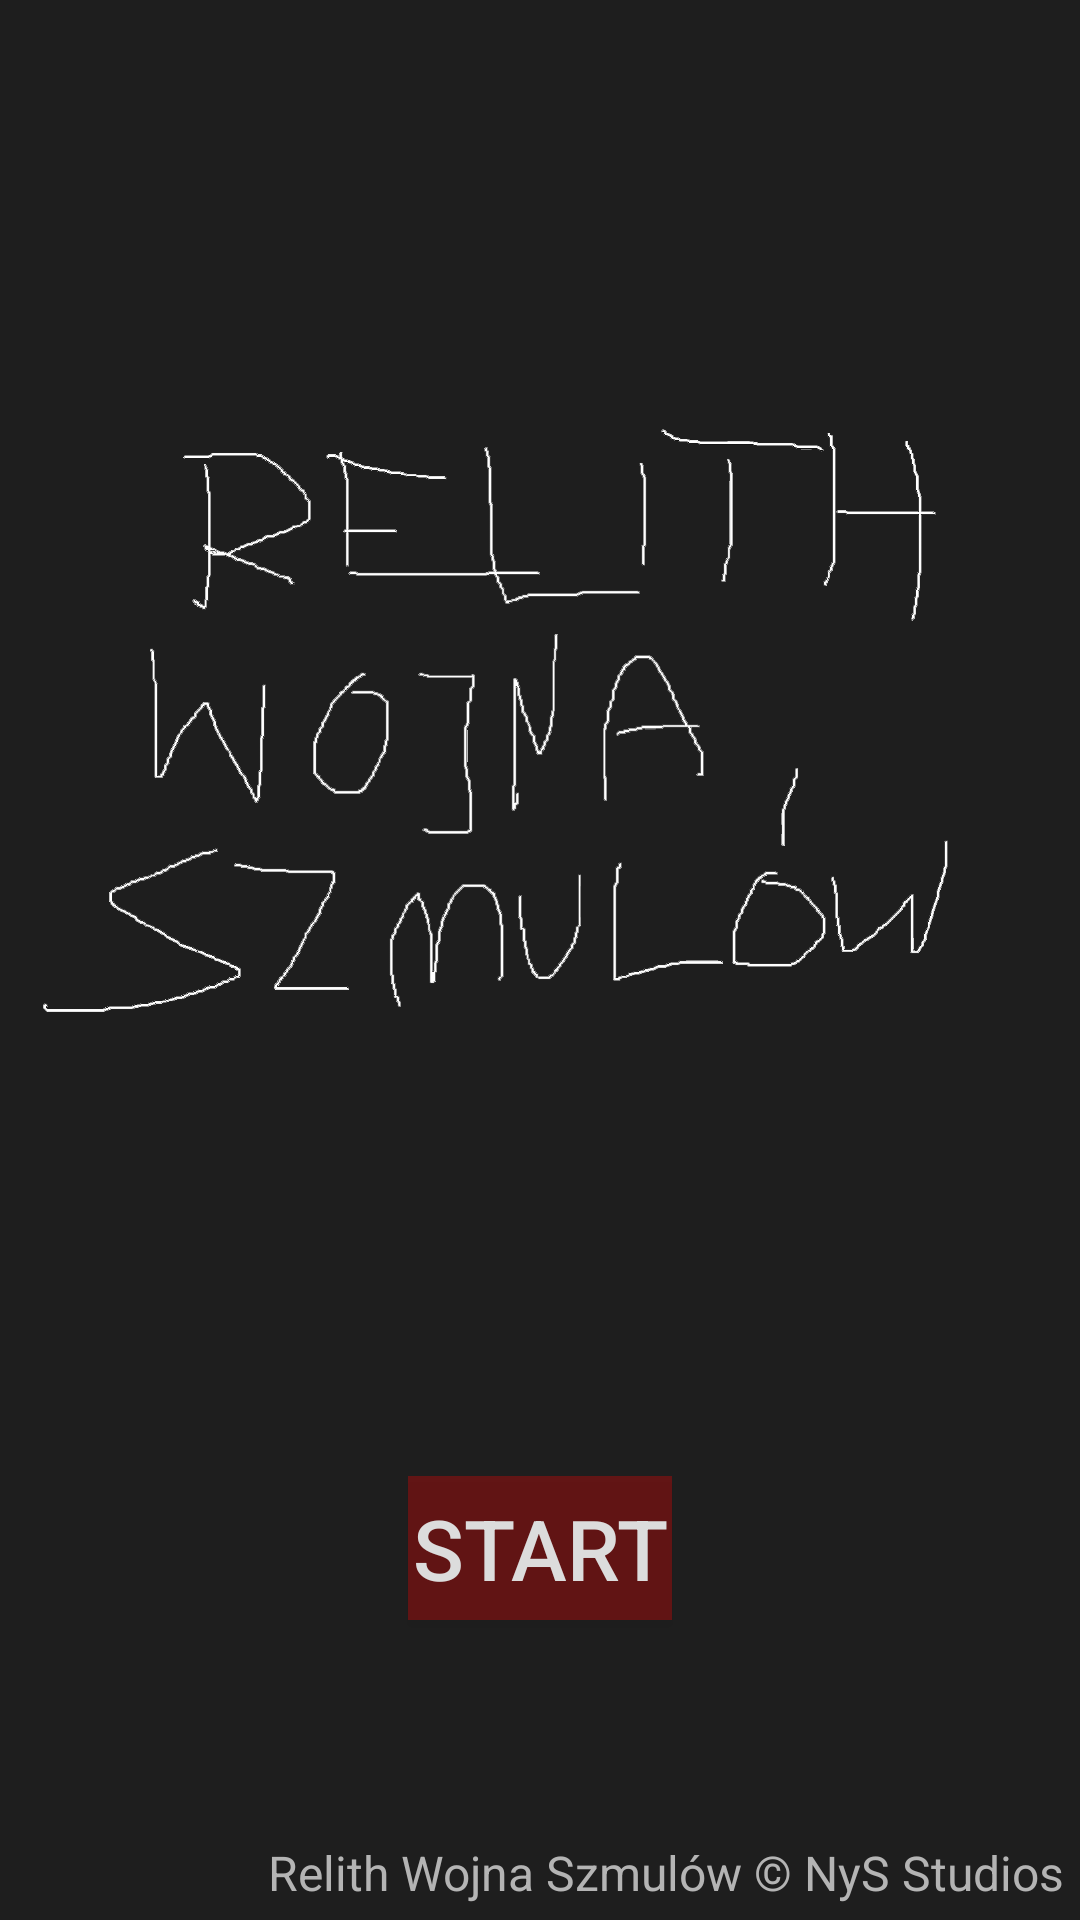

Here is an Android app screen rendered from its layout file. Give the layout XML and the strings, colors and styles it references.
<!-- AndroidManifest.xml: application theme Theme.Relith_alfa_0_0_1 -->
<!-- res/layout/activity_title_screen.xml -->
<?xml version="1.0" encoding="utf-8"?>
<androidx.constraintlayout.widget.ConstraintLayout xmlns:android="http://schemas.android.com/apk/res/android"
    xmlns:app="http://schemas.android.com/apk/res-auto"
    xmlns:tools="http://schemas.android.com/tools"
    android:layout_width="match_parent"
    android:layout_height="match_parent"
    android:background="#1E1E1E"
    tools:context=".TitleScreen">

    <Button
        android:id="@+id/startButton"
        style="@style/Widget.AppCompat.Button"
        android:layout_width="wrap_content"
        android:layout_height="wrap_content"
        android:layout_marginBottom="100dp"
        android:background="#4DFF0000"
        android:onClick="goGameScreen"
        android:text="START"
        android:textColor="#DCDCDC"
        android:textSize="28sp"
        app:layout_constraintBottom_toBottomOf="parent"
        app:layout_constraintEnd_toEndOf="parent"
        app:layout_constraintStart_toStartOf="parent" />

    <ImageView
        android:id="@+id/titleImageView"
        android:layout_width="414dp"
        android:layout_height="0dp"
        android:layout_marginStart="5dp"
        android:layout_marginTop="10dp"
        android:layout_marginEnd="5dp"
        android:layout_marginBottom="10dp"
        app:layout_constraintBottom_toTopOf="@+id/startButton"
        app:layout_constraintEnd_toEndOf="parent"
        app:layout_constraintStart_toStartOf="parent"
        app:layout_constraintTop_toTopOf="parent"
        app:srcCompat="@drawable/titlescreen" />

    <TextView
        android:id="@+id/textView"
        android:layout_width="wrap_content"
        android:layout_height="wrap_content"
        android:layout_marginEnd="5dp"
        android:layout_marginBottom="5dp"
        android:text="Relith Wojna Szmulów © NyS Studios"
        android:textColor="#B4B4B4"
        android:textSize="16sp"
        app:layout_constraintBottom_toBottomOf="parent"
        app:layout_constraintEnd_toEndOf="parent" />

</androidx.constraintlayout.widget.ConstraintLayout>
<!-- resources referenced by this layout -->
<resources>
  <!-- drawable titlescreen: png bitmap (drawable, 55381 bytes) -->
  <style name="Theme.Relith_alfa_0_0_1" parent="Theme.MaterialComponents.DayNight.NoActionBar">
          
          <item name="colorPrimary">@color/purple_500</item>
          <item name="colorPrimaryVariant">@color/purple_700</item>
          <item name="colorOnPrimary">@color/white</item>
          
          <item name="colorSecondary">@color/teal_200</item>
          <item name="colorSecondaryVariant">@color/teal_700</item>
          <item name="colorOnSecondary">@color/black</item>
          
          <item name="android:statusBarColor">?attr/colorPrimaryVariant</item>
          
      </style>
  <!-- not gathered from this repository: default colours our renderer supplied (Android Studio template values) -->
  <color name="purple_500">#FF6200EE</color>
  <color name="purple_700">#FF3700B3</color>
  <color name="teal_200">#FF03DAC5</color>
  <color name="teal_700">#FF018786</color>
  <color name="black">#FF000000</color>
  <color name="white">#FFFFFFFF</color>
</resources>
